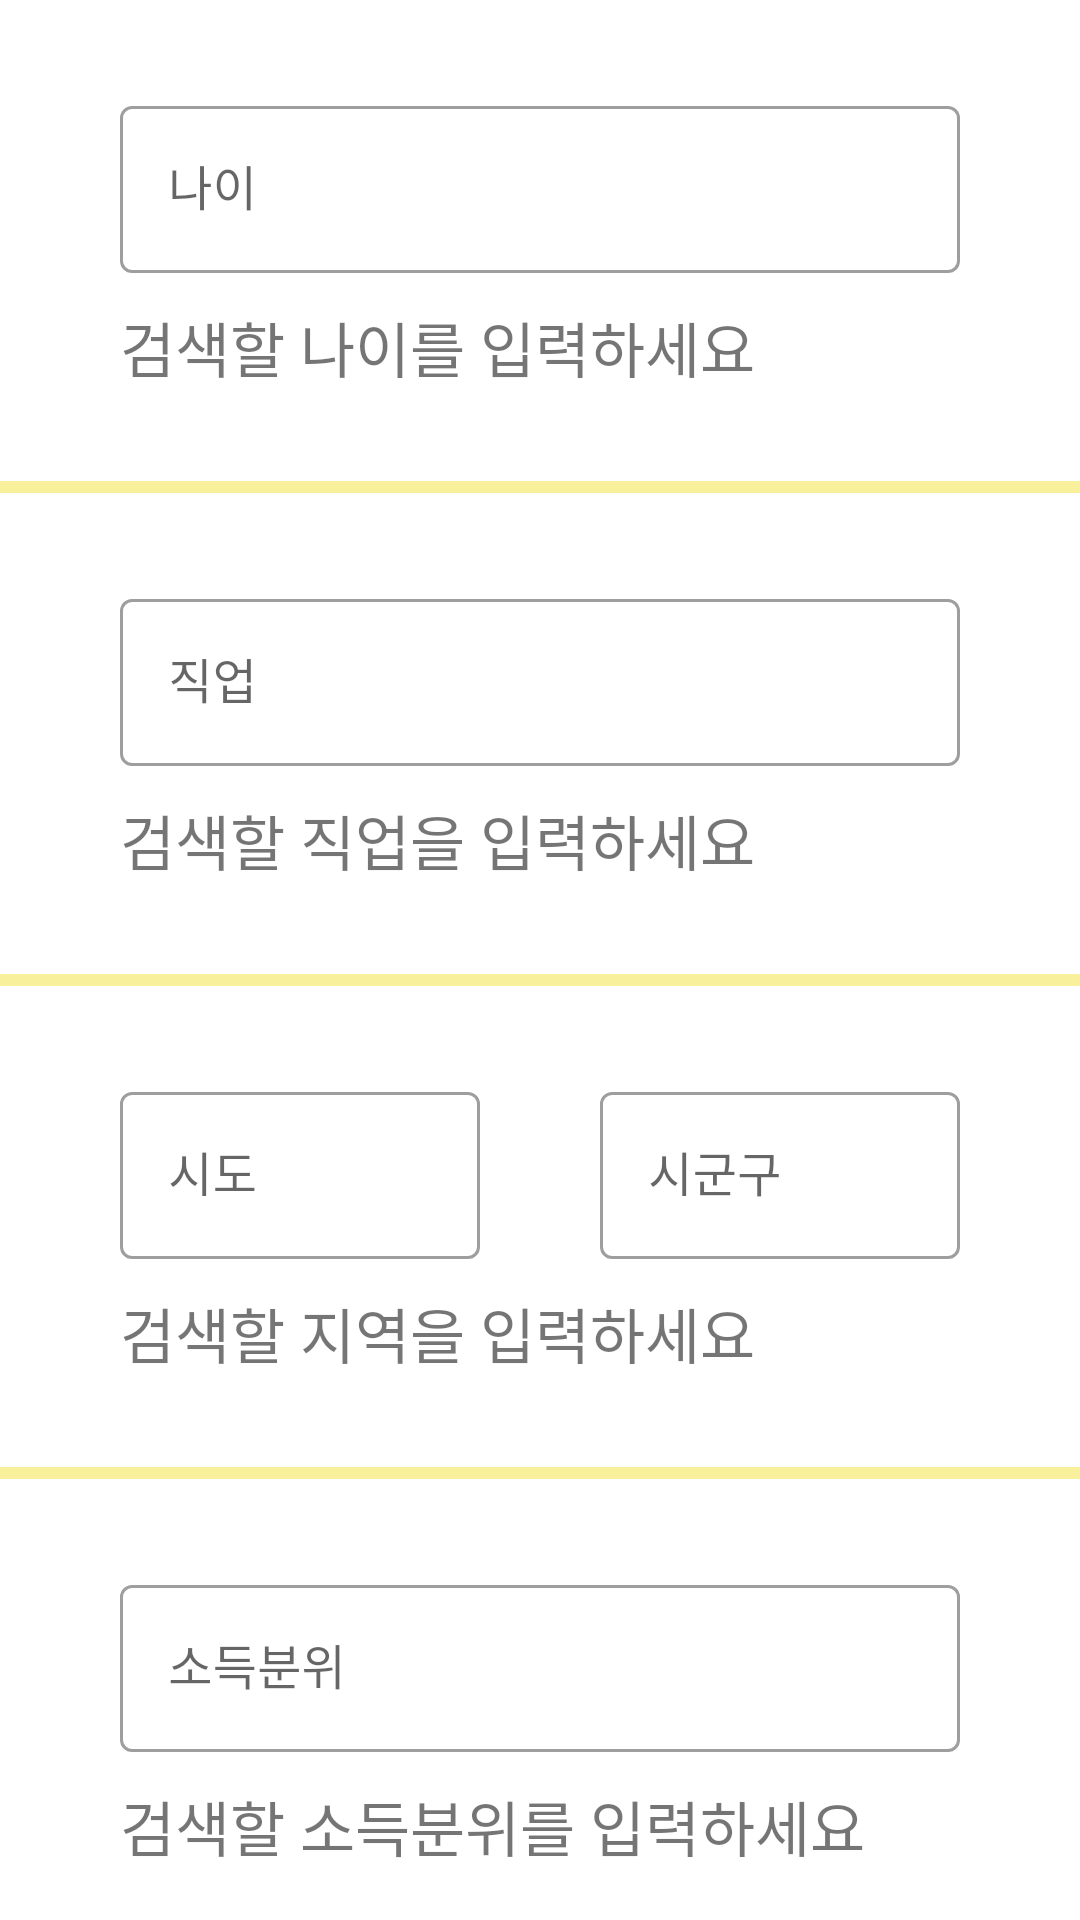

Write the Android layout XML for this screen, with the resource values it uses.
<!-- AndroidManifest.xml: application theme Theme.MaterialComponents.Light.NoActionBar -->
<!-- res/layout/search_setting_fragment2.xml -->
<?xml version="1.0" encoding="utf-8"?>
<androidx.constraintlayout.widget.ConstraintLayout xmlns:android="http://schemas.android.com/apk/res/android"
    android:layout_width="match_parent"
    android:layout_height="match_parent"
    xmlns:app="http://schemas.android.com/apk/res-auto">
    <androidx.core.widget.NestedScrollView
        android:layout_width="match_parent"
        android:layout_height="match_parent">
        <LinearLayout
            android:layout_width="match_parent"
            android:layout_height="match_parent"
            android:orientation="vertical">
            <com.google.android.material.textfield.TextInputLayout
                style="@style/Widget.MaterialComponents.TextInputLayout.OutlinedBox"
                android:layout_width="match_parent"
                android:layout_height="wrap_content"
                android:layout_marginLeft="40dp"
                android:layout_marginRight="40dp"
                android:layout_marginTop="30dp"
                android:hint="나이">

                <com.google.android.material.textfield.TextInputEditText
                    android:id="@+id/edit_age"
                    android:layout_width="match_parent"
                    android:layout_height="wrap_content" />
            </com.google.android.material.textfield.TextInputLayout>
            <TextView
                android:layout_width="wrap_content"
                android:layout_height="wrap_content"
                android:text="검색할 나이를 입력하세요"
                android:layout_marginLeft="40dp"
                android:layout_marginTop="10sp"
                android:textSize="20sp"/>
            <View
                android:layout_width="match_parent"
                android:layout_height="4dp"
                android:background="@color/our"
                android:layout_marginTop="30dp"/>

            <com.google.android.material.textfield.TextInputLayout
                style="@style/Widget.MaterialComponents.TextInputLayout.OutlinedBox"
                android:layout_width="match_parent"
                android:layout_height="wrap_content"
                android:layout_marginLeft="40dp"
                android:layout_marginRight="40dp"
                android:layout_marginTop="30dp"
                android:hint="직업">

                <com.google.android.material.textfield.TextInputEditText
                    android:id="@+id/edit_job"
                    android:layout_width="match_parent"
                    android:layout_height="wrap_content" />
            </com.google.android.material.textfield.TextInputLayout>
            <TextView
                android:layout_width="wrap_content"
                android:layout_height="wrap_content"
                android:text="검색할 직업을 입력하세요"
                android:layout_marginLeft="40dp"
                android:layout_marginTop="10sp"
                android:textSize="20sp"/>
            <View
                android:layout_width="match_parent"
                android:layout_height="4dp"
                android:background="@color/our"
                android:layout_marginTop="30dp"/>
            <LinearLayout
                android:layout_width="match_parent"
                android:layout_height="wrap_content"
                android:orientation="horizontal">
                <com.google.android.material.textfield.TextInputLayout
                    style="@style/Widget.MaterialComponents.TextInputLayout.OutlinedBox"
                    android:layout_width="0dp"
                    android:layout_height="wrap_content"
                    android:layout_weight="1"
                    android:layout_marginLeft="40dp"
                    android:layout_marginRight="40dp"
                    android:layout_marginTop="30dp"
                    android:hint="시도">

                    <com.google.android.material.textfield.TextInputEditText
                        android:id="@+id/edit_ground"
                        android:layout_width="match_parent"
                        android:layout_height="wrap_content" />
                </com.google.android.material.textfield.TextInputLayout>
                <com.google.android.material.textfield.TextInputLayout
                    style="@style/Widget.MaterialComponents.TextInputLayout.OutlinedBox"
                    android:layout_width="0dp"
                    android:layout_height="wrap_content"
                    android:layout_weight="1"
                    android:layout_marginRight="40dp"
                    android:layout_marginTop="30dp"
                    android:hint="시군구">

                    <com.google.android.material.textfield.TextInputEditText
                        android:id="@+id/edit_local"
                        android:layout_width="match_parent"
                        android:layout_height="wrap_content" />
                </com.google.android.material.textfield.TextInputLayout>
            </LinearLayout>

            <TextView
                android:layout_width="wrap_content"
                android:layout_height="wrap_content"
                android:text="검색할 지역을 입력하세요"
                android:layout_marginLeft="40dp"
                android:layout_marginTop="10sp"
                android:textSize="20sp"/>
            <View
                android:layout_width="match_parent"
                android:layout_height="4dp"
                android:background="@color/our"
                android:layout_marginTop="30dp"/>
            <com.google.android.material.textfield.TextInputLayout
                style="@style/Widget.MaterialComponents.TextInputLayout.OutlinedBox"
                android:layout_width="match_parent"
                android:layout_height="wrap_content"
                android:layout_marginLeft="40dp"
                android:layout_marginRight="40dp"
                android:layout_marginTop="30dp"
                android:hint="소득분위">

                <com.google.android.material.textfield.TextInputEditText
                    android:id="@+id/edit_incomelevel"
                    android:layout_width="match_parent"
                    android:layout_height="wrap_content" />
            </com.google.android.material.textfield.TextInputLayout>
            <TextView
                android:layout_width="wrap_content"
                android:layout_height="wrap_content"
                android:text="검색할 소득분위를 입력하세요"
                android:layout_marginLeft="40dp"
                android:layout_marginTop="10sp"
                android:textSize="20sp"/>
            <View
                android:layout_width="match_parent"
                android:layout_height="4dp"
                android:background="@color/our"
                android:layout_marginTop="30dp"/>
            <com.google.android.material.textfield.TextInputLayout
                style="@style/Widget.MaterialComponents.TextInputLayout.OutlinedBox"
                android:layout_width="match_parent"
                android:layout_height="wrap_content"
                android:layout_marginLeft="40dp"
                android:layout_marginRight="40dp"
                android:layout_marginTop="30dp"
                android:hint="구분조건">

                <com.google.android.material.textfield.TextInputEditText
                    android:id="@+id/edit_condition"
                    android:layout_width="match_parent"
                    android:layout_height="wrap_content" />
            </com.google.android.material.textfield.TextInputLayout>
            <TextView
                android:layout_width="wrap_content"
                android:layout_height="wrap_content"
                android:text="검색할 조건을 입력하세요"
                android:layout_marginLeft="40dp"
                android:layout_marginTop="10sp"
                android:textSize="20sp"/>
            <View
                android:layout_width="match_parent"
                android:layout_height="4dp"
                android:background="@color/our"
                android:layout_marginTop="30dp"/>
        </LinearLayout>

    </androidx.core.widget.NestedScrollView>
</androidx.constraintlayout.widget.ConstraintLayout>
<!-- resources referenced by this layout -->
<resources>
  <color name="our">#f8f09b</color>
</resources>
